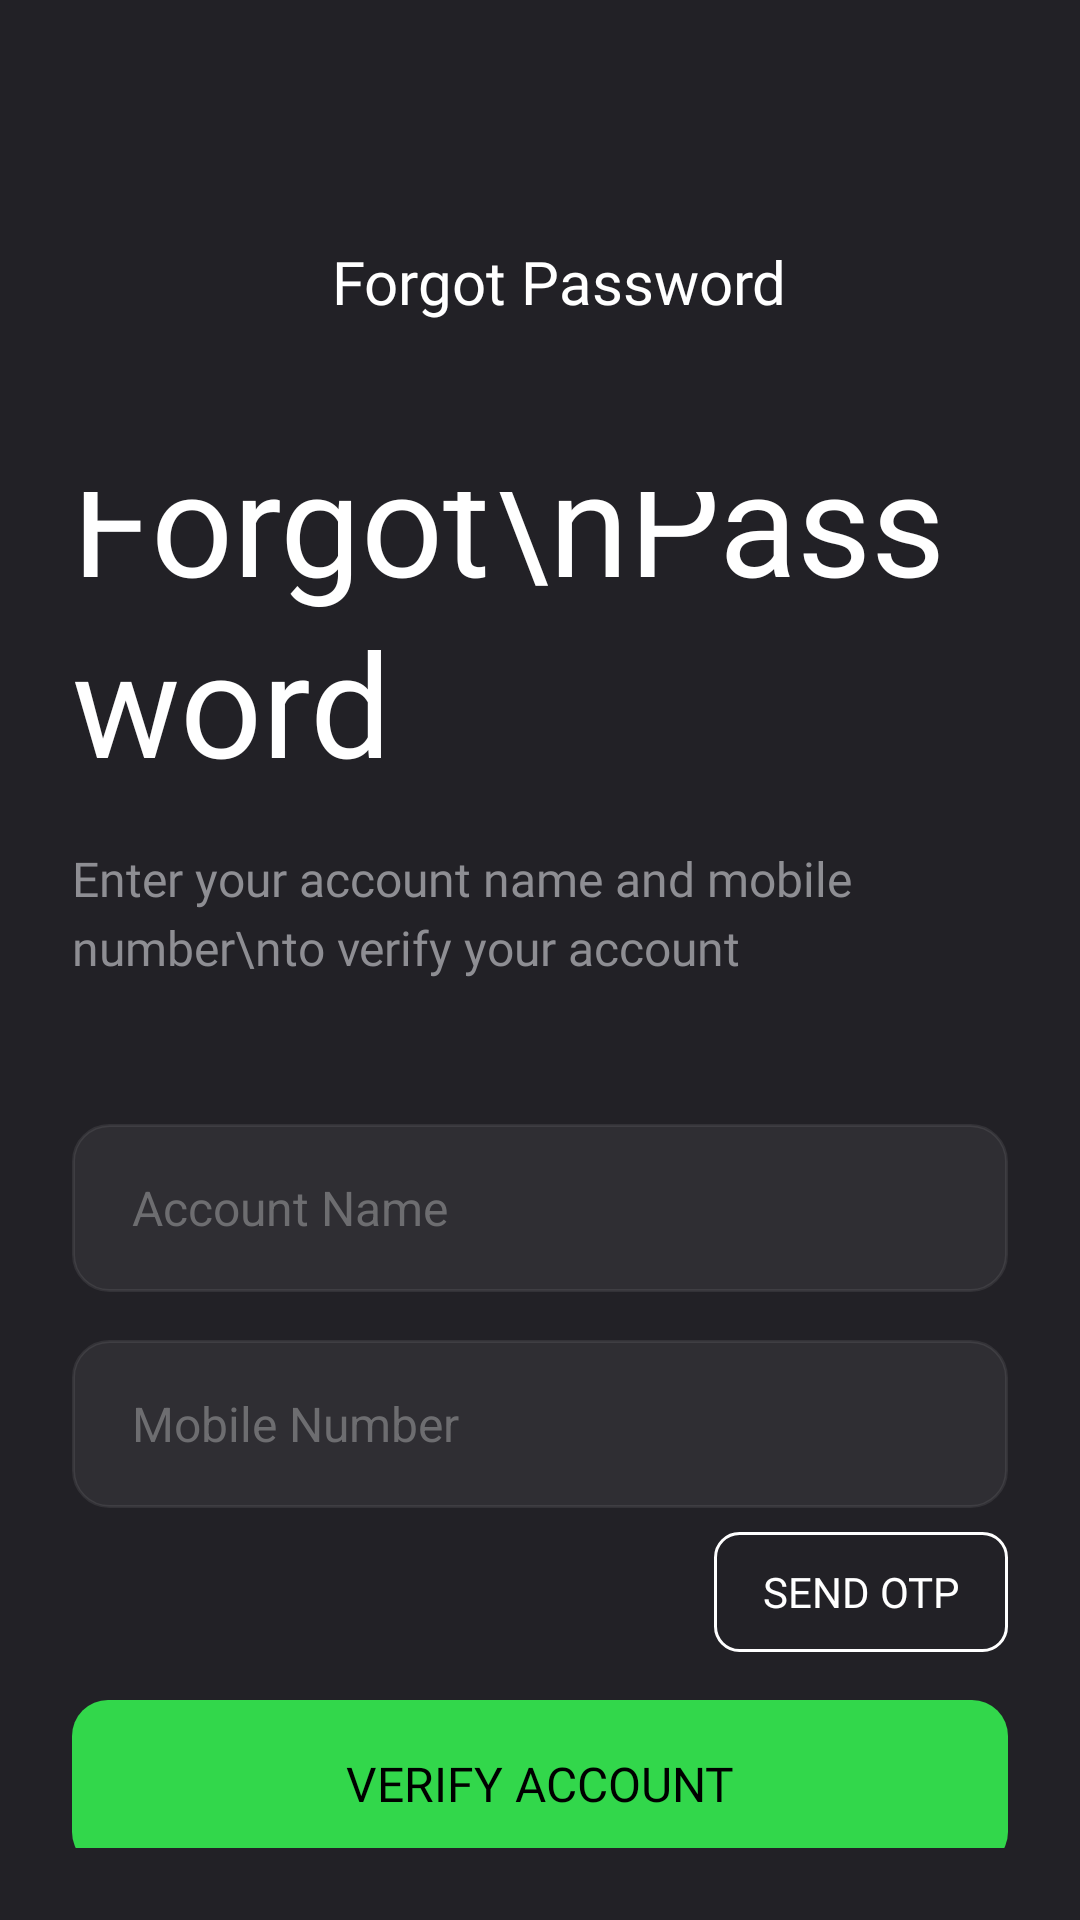

Android layout source for this screen:
<!-- AndroidManifest.xml: application theme Theme.MobileDesignFinalTerm -->
<!-- res/layout/activity_forgot_password.xml -->
<?xml version="1.0" encoding="utf-8"?>
<LinearLayout xmlns:android="http://schemas.android.com/apk/res/android"
    xmlns:app="http://schemas.android.com/apk/res-auto"
    android:layout_width="match_parent"
    android:layout_height="match_parent"
    android:background="#222126"
    android:orientation="vertical"
    android:padding="24dp">

    <View
        android:layout_width="match_parent"
        android:layout_height="48dp" />

    <LinearLayout
        android:layout_width="match_parent"
        android:layout_height="wrap_content"
        android:orientation="horizontal"
        android:gravity="center_vertical"
        android:layout_marginBottom="48dp">

        <ImageView
            android:id="@+id/imageViewBack"
            android:layout_width="44dp"
            android:layout_height="44dp"
            android:src="@drawable/arrow_left"
            android:clickable="true"
            android:focusable="true"
            android:background="?android:attr/selectableItemBackgroundBorderless"
            android:padding="8dp"
            android:layout_marginStart="-8dp" />

        <TextView
            android:layout_width="0dp"
            android:layout_height="wrap_content"
            android:layout_weight="1"
            android:text="Forgot Password"
            android:textColor="@color/white"
            android:textSize="20sp"
            android:fontFamily="@font/notosans_semibold"
            android:gravity="center"
            android:layout_marginEnd="24dp" />

    </LinearLayout>

    <LinearLayout
        android:layout_width="match_parent"
        android:layout_height="0dp"
        android:layout_weight="1"
        android:orientation="vertical"
        android:gravity="center_vertical">

        <TextView
            android:layout_width="wrap_content"
            android:layout_height="wrap_content"
            android:text="Forgot\nPassword"
            android:textColor="@color/white"
            android:textSize="48sp"
            android:fontFamily="@font/notosans_bold"
            android:lineSpacingExtra="4dp"
            android:layout_marginBottom="16dp" />

        <TextView
            android:layout_width="wrap_content"
            android:layout_height="wrap_content"
            android:text="Enter your account name and mobile number\nto verify your account"
            android:textColor="@color/text_secondary"
            android:textSize="16sp"
            android:fontFamily="@font/notosans_regular"
            android:lineSpacingExtra="4dp"
            android:layout_marginBottom="48dp" />

        <EditText
            android:id="@+id/editTextAccountName"
            android:layout_width="match_parent"
            android:layout_height="56dp"
            android:background="@drawable/input_background"
            android:hint="Account Name"
            android:textColorHint="@color/text_hint"
            android:textColor="@color/white"
            android:textSize="16sp"
            android:inputType="text"
            android:paddingStart="20dp"
            android:paddingEnd="20dp"
            android:layout_marginBottom="16dp" />

        <EditText
            android:id="@+id/editTextMobileNumber"
            android:layout_width="match_parent"
            android:layout_height="56dp"
            android:background="@drawable/input_background"
            android:hint="Mobile Number"
            android:textColorHint="@color/text_hint"
            android:textColor="@color/white"
            android:textSize="16sp"
            android:inputType="phone"
            android:paddingStart="20dp"
            android:paddingEnd="20dp"
            android:layout_marginBottom="8dp" />

        <Button
            android:id="@+id/buttonSendOtp"
            android:layout_width="wrap_content"
            android:layout_height="40dp"
            android:text="Send OTP"
            android:textColor="@color/white"
            android:textSize="14sp"
            android:fontFamily="@font/notosans_semibold"
            android:background="@drawable/button_outline"
            android:paddingStart="16dp"
            android:paddingEnd="16dp"
            android:layout_gravity="end"
            android:layout_marginBottom="16dp" />

        <EditText
            android:id="@+id/editTextOTP"
            android:layout_width="match_parent"
            android:layout_height="56dp"
            android:background="@drawable/input_background"
            android:hint="Enter OTP"
            android:textColorHint="@color/text_hint"
            android:textColor="@color/white"
            android:textSize="16sp"
            android:inputType="number"
            android:paddingStart="20dp"
            android:paddingEnd="20dp"
            android:layout_marginBottom="32dp"
            android:visibility="gone" /> <Button
        android:id="@+id/buttonSend"
        android:layout_width="match_parent"
        android:layout_height="56dp"
        android:background="@drawable/button_primary"
        android:text="Verify Account"
        android:textColor="@color/black"
        android:textSize="16sp"
        android:elevation="0dp"
        android:fontFamily="@font/notosans_semibold"
        style="@style/Widget.AppCompat.Button.Borderless"
        android:layout_marginBottom="16dp" />

    </LinearLayout>

</LinearLayout>
<!-- resources referenced by this layout -->
<resources>
  <color name="black">#000000</color>
  <color name="text_hint">#6D6D70</color>
  <color name="text_secondary">#8E8E93</color>
  <color name="white">#FFFFFF</color>
  <!-- drawable button_outline (drawable) -->
  <shape xmlns:android="http://schemas.android.com/apk/res/android"
      android:shape="rectangle">
      <solid android:color="@android:color/transparent" />
      <stroke
          android:width="1dp"
          android:color="@android:color/white" />
      <corners android:radius="8dp" />
  </shape>
  <!-- drawable button_primary (drawable) -->
  <?xml version="1.0" encoding="utf-8"?>
  <selector xmlns:android="http://schemas.android.com/apk/res/android">
      <item android:state_pressed="true">
          <shape android:shape="rectangle">
              <solid android:color="@color/accent_green_pressed" />
              <corners android:radius="12dp" />
          </shape>
      </item>
      <item>
          <shape android:shape="rectangle">
              <solid android:color="@color/accent_green" />
              <corners android:radius="12dp" />
          </shape>
      </item>
  </selector>
  <!-- drawable input_background (drawable) -->
  <?xml version="1.0" encoding="utf-8"?>
  <selector xmlns:android="http://schemas.android.com/apk/res/android">
      <item android:state_focused="true">
          <shape>
              <solid android:color="#1FFFFFFF" />
              <corners android:radius="12dp" />
              <stroke
                  android:width="1dp"
                  android:color="#33FFFFFF" />
          </shape>
      </item>
      <item>
          <shape>
              <solid android:color="#0FFFFFFF" />
              <corners android:radius="12dp" />
              <stroke
                  android:width="1dp"
                  android:color="#14FFFFFF" />
          </shape>
      </item>
  </selector>
  <style name="Theme.MobileDesignFinalTerm" parent="Theme.MaterialComponents.DayNight.NoActionBar">
          
          <item name="colorPrimary">@color/accent_green</item>
          <item name="colorPrimaryVariant">@color/accent_green_pressed</item>
          <item name="colorOnPrimary">@color/black</item>
  
          
          <item name="colorSecondary">@color/accent_green</item>
          <item name="colorSecondaryVariant">@color/accent_green_pressed</item>
          <item name="colorOnSecondary">@color/black</item>
  
          
          <item name="android:statusBarColor">@android:color/transparent</item>
          <item name="android:windowLightStatusBar">false</item>
  
          
          <item name="android:windowBackground">@color/background_dark</item>
  
          
          <item name="android:navigationBarColor">@color/background_dark</item>
  
          
          <item name="android:textColorPrimary">@color/white</item>
          <item name="android:textColorSecondary">@color/text_secondary</item>
  
          
          <item name="android:windowContentTransitions">false</item>
  
      </style>
  <color name="accent_green_pressed">#28C940</color>
  <color name="accent_green">#32D74B</color>
  <color name="background_dark">#1C1C1E</color>
</resources>
